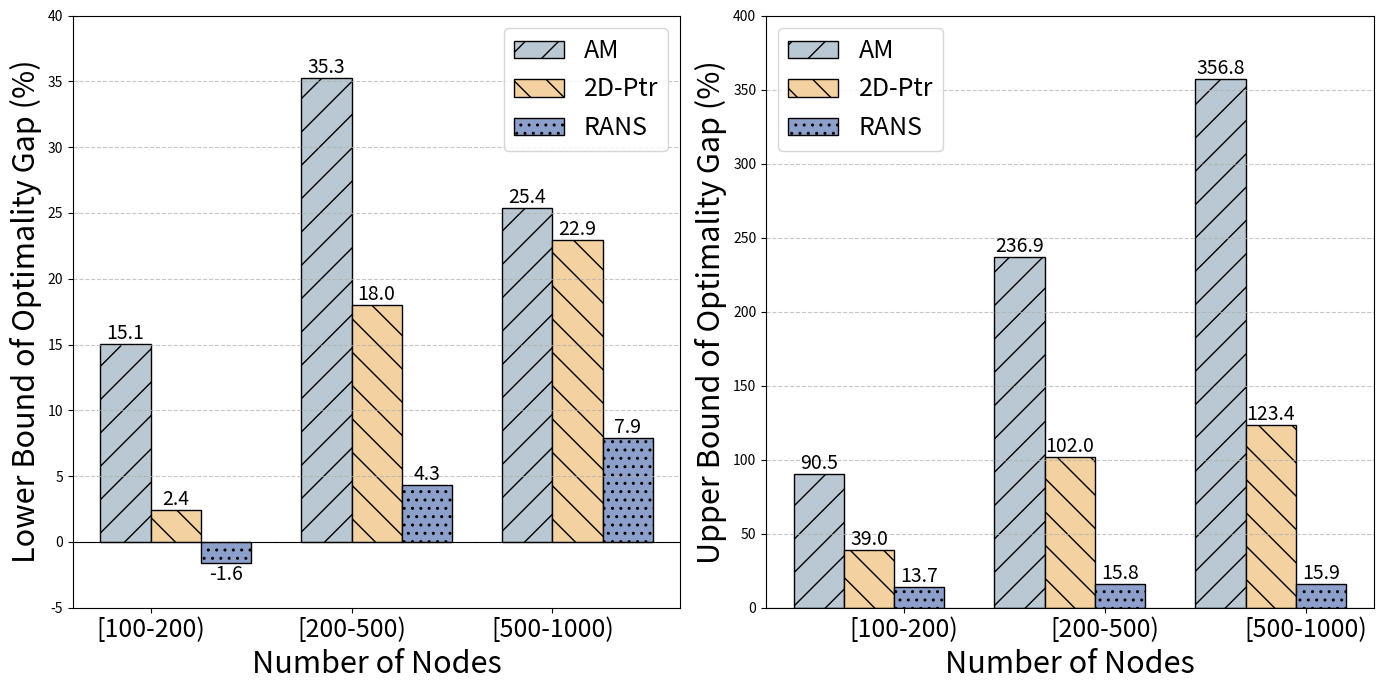

Reproduce this figure in Python.
import matplotlib.pyplot as plt  
import numpy as np  

# Font size parameters
TITLE_FONT_SIZE = 22
LABEL_FONT_SIZE = 22
TICK_FONT_SIZE = 18
TEXT_FONT_SIZE = 14

# 数据，转换为百分数（乘以 100）
models = ['AM', '2D-Ptr', 'RANS']
hatches = ['/', '\\', '..']  # 使用与第二幅图一致的斜线填充
colors = ['#BAC8D3', '#F3D1A0', '#8da0cb']  # 统一颜色
min_costs = {
    'AM': [15.05, 35.27, 25.37],
    '2D-Ptr': [2.41, 18.03, 22.95],
    'RANS': [-1.61, 4.33, 7.91]
}
max_costs = {
    'AM': [90.45, 236.90, 356.84],
    '2D-Ptr': [39.05, 102.02, 123.42],
    'RANS': [13.74, 15.82, 15.88]
}

# 规模标签
scales = ["[100-200)", "[200-500)", "[500-1000)"]

# 柱状图位置
x = np.arange(len(scales))  # 位置数组
width = 0.25  # 调整柱宽以匹配第二幅图

# 创建图形
fig, axs = plt.subplots(1, 2, figsize=(14, 7))  # 调整图形尺寸与第二幅图一致

# 绘制下限柱状图
for i, model in enumerate(models):
    bars = axs[0].bar(x + (i * width),
                      [min_costs[model][j] for j in range(len(scales))],
                      width, label=model, hatch=hatches[i], color=colors[i], edgecolor='black')  # 添加边框

    # 在柱状图上方添加数字
    for bar in bars:
        yval = bar.get_height()
        if yval >= 0:  # 正数
            axs[0].text(bar.get_x() + bar.get_width() / 2, yval, f"{yval:.1f}",
                         ha='center', va='bottom', fontsize=TEXT_FONT_SIZE)  # 使用文本字体大小参数
        else:  # 负数，紧贴柱下
            axs[0].text(bar.get_x() + bar.get_width() / 2, yval-0.1, f"{yval:.1f}",
                         ha='center', va='top', fontsize=TEXT_FONT_SIZE)

# 绘制上限柱状图
for i, model in enumerate(models):
    bars = axs[1].bar(x + (i * width),
                      [max_costs[model][j] for j in range(len(scales))],
                      width, label=model, hatch=hatches[i], color=colors[i], edgecolor='black')  # 添加边框

    # 在柱状图上方添加数字
    for bar in bars:
        yval = bar.get_height()
        axs[1].text(bar.get_x() + bar.get_width() / 2, yval, f"{yval:.1f}",
                     ha='center', va='bottom', fontsize=TEXT_FONT_SIZE)  # 使用文本字体大小参数

# 设置下限柱状图
axs[0].set_xlabel('Number of Nodes', fontsize=LABEL_FONT_SIZE)  # 统一字体大小
axs[0].set_ylabel('Lower Bound of Optimality Gap (%)', fontsize=LABEL_FONT_SIZE)  # 统一字体大小
axs[0].set_xticks(x + width / 2)
axs[0].set_xticklabels(scales, fontsize=TICK_FONT_SIZE)  # 统一字体大小
axs[0].set_ylim(-5, 40)  # 设置Y轴范围：0到40
axs[0].legend(fontsize=TICK_FONT_SIZE)  # 统一字体大小
axs[0].grid(axis='y', linestyle='--', alpha=0.7)

# 设置上限柱状图
axs[1].set_xlabel('Number of Nodes', fontsize=LABEL_FONT_SIZE)  # 统一字体大小
axs[1].set_ylabel('Upper Bound of Optimality Gap (%)', fontsize=LABEL_FONT_SIZE)  # 统一字体大小
axs[1].set_xticks(x + width / 2 + 0.3)  # 向右移动x轴标签
axs[1].set_xticklabels(scales, fontsize=TICK_FONT_SIZE)  # 统一字体大小
axs[1].set_ylim(0, 400)  # 设置Y轴范围：0到400
axs[1].legend(fontsize=TICK_FONT_SIZE)  # 统一字体大小
axs[1].grid(axis='y', linestyle='--', alpha=0.7)

# 通过添加基线进行负数表现
axs[0].axhline(0, color='black', linewidth=0.8)
axs[1].axhline(0, color='black', linewidth=0.8)

# 调整布局
plt.tight_layout()

# 高清导出图片，设置更高的 DPI
plt.savefig('cost_comparison.pdf', dpi=4000, bbox_inches='tight')

# 显示图形
plt.show()